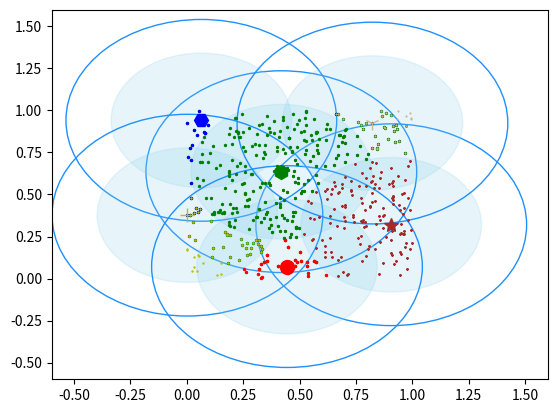

Source code (Python):
# -*- coding: utf-8 -*-
# [redacted]
# @Date: 2017-09-05 22:56:16
# [redacted]
# @Last Modified time: 2017-09-05 22:56:16

import math
import random
import numpy as np
from datetime import datetime
from pprint import pprint as p
import matplotlib.pyplot as plt

# 随机生成500个二维[0,1)平面点
dataset = np.random.rand(500, 2)


class Canopy:
    def __init__(self, dataset):
        self.dataset = dataset
        self.t1 = 0
        self.t2 = 0

    # 设置初始阈值
    def setThreshold(self, t1, t2):
        if t1 > t2:
            self.t1 = t1
            self.t2 = t2
        else:
            print('t1 needs to be larger than t2!')

    # 使用欧式距离进行距离的计算
    def euclideanDistance(self, vec1, vec2):
        return math.sqrt(((vec1 - vec2)**2).sum())

    # 根据当前dataset的长度随机选择一个下标
    def getRandIndex(self):
        return random.randint(0, len(self.dataset) - 1)

    def clustering(self):
        if self.t1 == 0:
            print('Please set the threshold.')
        else:
            canopies = []  # 用于存放最终归类结果
            # while len(self.dataset) != 0:
            # 20180324修改
            while len(self.dataset) > 1:
                rand_index = self.getRandIndex()
                current_center = self.dataset[rand_index]  # 随机获取一个中心点，定为P点
                current_center_list = []  # 初始化P点的canopy类容器
                delete_list = []  # 初始化P点的删除容器
                self.dataset = np.delete(self.dataset, rand_index,
                                         0)  # 删除随机选择的中心点P
                for datum_j in range(len(self.dataset)):
                    datum = self.dataset[datum_j]
                    distance = self.euclideanDistance(
                        current_center, datum)  # 计算选取的中心点P到每个点之间的距离
                    if distance < self.t1:
                        # 若距离小于t1，则将点归入P点的canopy类
                        current_center_list.append(datum)
                    if distance < self.t2:
                        delete_list.append(datum_j)  # 若小于t2则归入删除容器
                # 根据删除容器的下标，将元素从数据集中删除
                self.dataset = np.delete(self.dataset, delete_list, 0)
                canopies.append((current_center, current_center_list))
        return canopies


def showCanopy(canopies, dataset, t1, t2):
    fig = plt.figure()
    sc = fig.add_subplot(111)
    colors = [
        'brown', 'green', 'blue', 'y', 'r', 'tan', 'dodgerblue', 'deeppink',
        'orangered', 'peru', 'blue', 'y', 'r', 'gold', 'dimgray', 'darkorange',
        'peru', 'blue', 'y', 'r', 'cyan', 'tan', 'orchid', 'peru', 'blue', 'y',
        'r', 'sienna'
    ]
    markers = [
        '*', 'h', 'H', '+', 'o', '1', '2', '3', ',', 'v', 'H', '+', '1', '2',
        '^', '<', '>', '.', '4', 'H', '+', '1', '2', 's', 'p', 'x', 'D', 'd',
        '|', '_'
    ]
    for i in range(len(canopies)):
        canopy = canopies[i]
        center = canopy[0]
        components = canopy[1]
        sc.plot(
            center[0],
            center[1],
            marker=markers[i],
            color=colors[i],
            markersize=10)
        t1_circle = plt.Circle(
            xy=(center[0], center[1]),
            radius=t1,
            color='dodgerblue',
            fill=False)
        t2_circle = plt.Circle(
            xy=(center[0], center[1]), radius=t2, color='skyblue', alpha=0.2)
        sc.add_artist(t1_circle)
        sc.add_artist(t2_circle)
        for component in components:
            sc.plot(
                component[0],
                component[1],
                marker=markers[i],
                color=colors[i],
                markersize=1.5)
    maxvalue = np.amax(dataset)
    minvalue = np.amin(dataset)
    plt.xlim(minvalue - t1, maxvalue + t1)
    plt.ylim(minvalue - t1, maxvalue + t1)
    plt.show()


def main():
    t1 = 0.6
    t2 = 0.4
    gc = Canopy(dataset)
    gc.setThreshold(t1, t2)
    canopies = gc.clustering()
    print('Get %s initial centers.' % len(canopies))
    showCanopy(canopies, dataset, t1, t2)


if __name__ == '__main__':
    t_s = datetime.now()
    main()
    t_e = datetime.now()
    usedtime = t_e - t_s
    print('[%s]' % usedtime)
